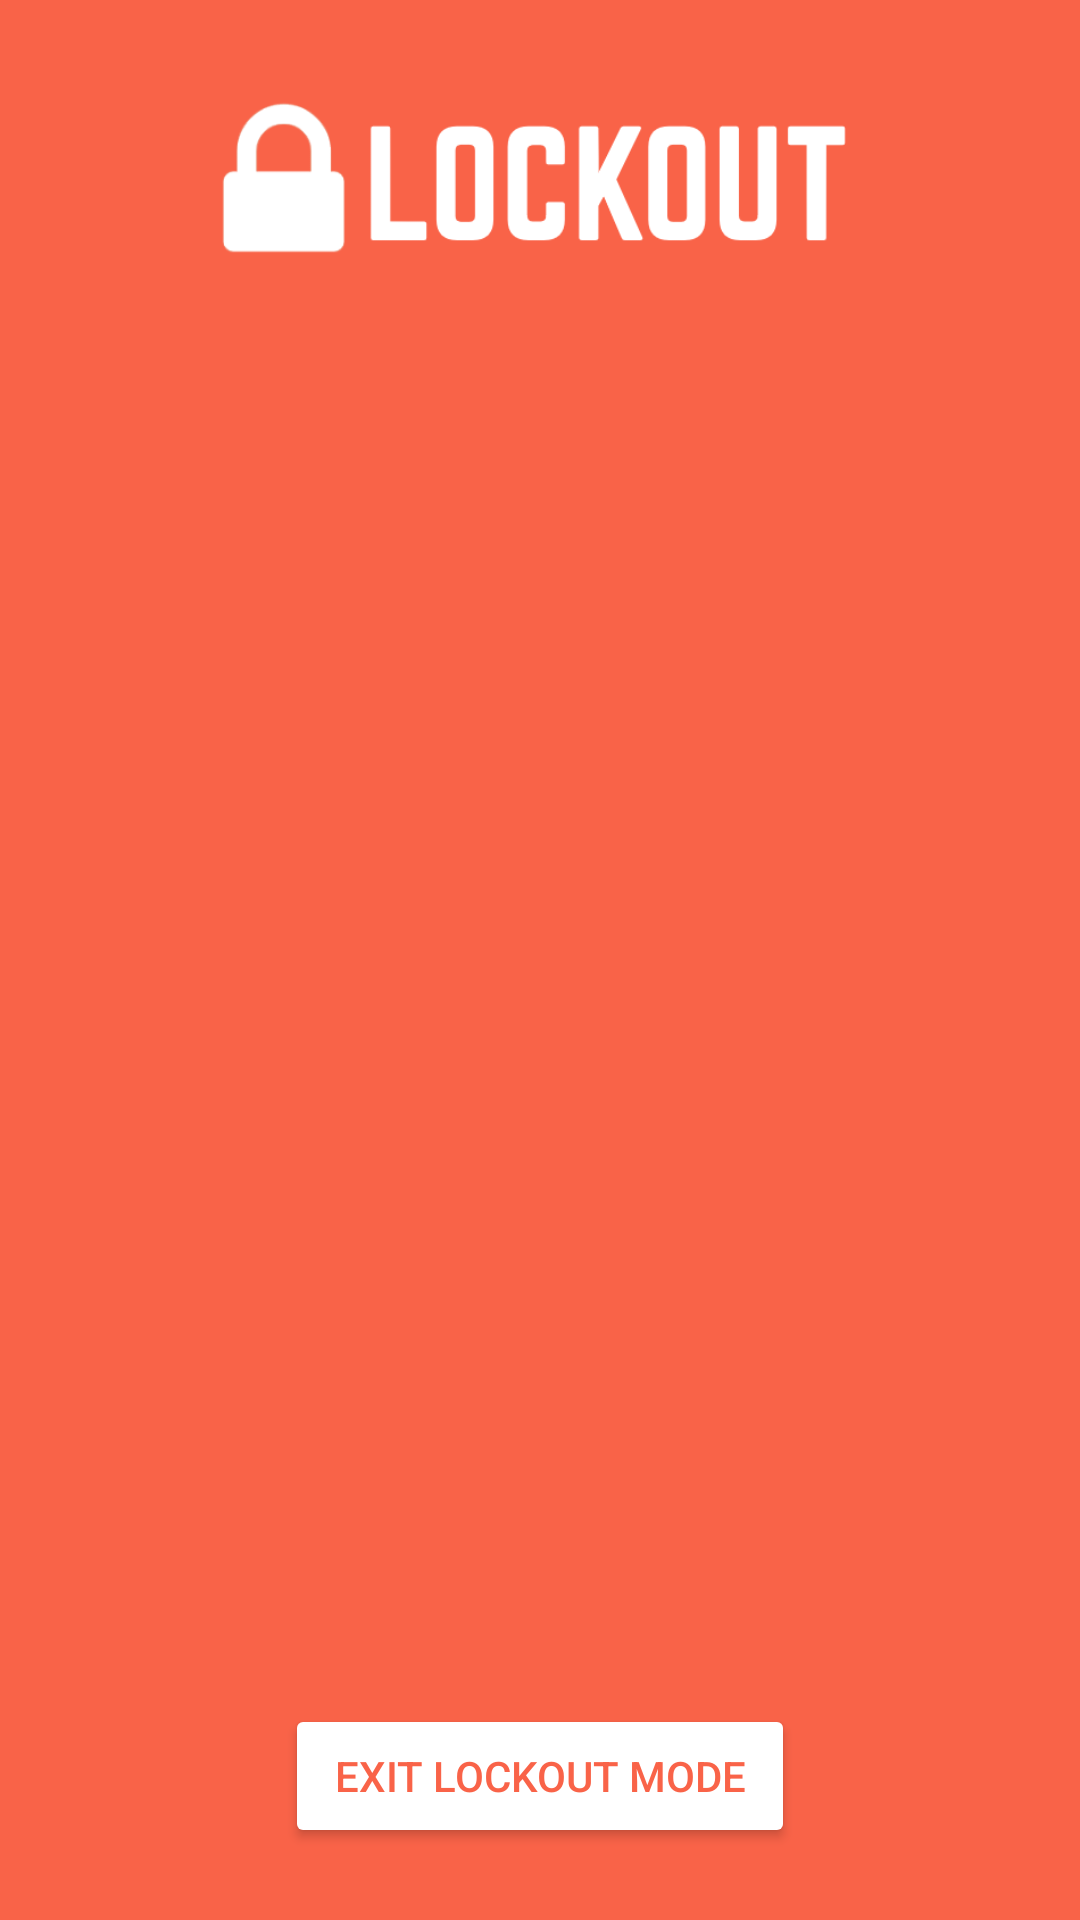

Here is an Android app screen rendered from its layout file. Give the layout XML and the strings, colors and styles it references.
<!-- AndroidManifest.xml: activity theme AppTheme.Dark -->
<!-- res/layout/activity_lockout.xml -->
<?xml version="1.0" encoding="utf-8"?>
<android.support.constraint.ConstraintLayout xmlns:android="http://schemas.android.com/apk/res/android"
    xmlns:app="http://schemas.android.com/apk/res-auto"
    xmlns:tools="http://schemas.android.com/tools"
    android:layout_width="fill_parent"
    android:layout_height="fill_parent"
    android:background="@color/alt"
    android:fitsSystemWindows="true"
    tools:context="edu.iastate.cs.proj_309_vc_1.lockout2.LockoutActivity">

    <LinearLayout
        android:layout_width="fill_parent"
        android:layout_height="wrap_content">

        <ImageView android:src="@drawable/logo"
            android:layout_width="wrap_content"
            android:layout_height="72dp"
            android:layout_marginBottom="24dp"
            android:layout_marginTop="24dp"
            android:layout_gravity="center_vertical" />

    </LinearLayout>

    <LinearLayout
        android:id="@+id/layout1"
        android:layout_width="fill_parent"
        android:layout_height="fill_parent"
        android:orientation="vertical"
        android:gravity="bottom|center">

        <TextView
            android:id="@+id/pointsDisplay"
            android:layout_width="fill_parent"
            android:layout_height="wrap_content"
            android:gravity="center"
            android:textAppearance="@android:style/TextAppearance.Material.Large" />

        <ProgressBar
            android:id="@+id/progBar"
            style="?android:attr/progressBarStyleHorizontal"
            android:layout_width="160dp"
            android:layout_height="160dp"
            android:layout_marginTop="24dp"
            android:layout_marginBottom="24dp"
            android:max="60"
            android:progress="0"
            android:progressDrawable="@drawable/circular" />

        <android.support.v7.widget.AppCompatButton
            android:id="@+id/btn_leavelockout"
            android:layout_width="170dp"
            android:layout_height="wrap_content"
            android:layout_marginTop="24dp"
            android:layout_marginBottom="24dp"
            android:backgroundTint="@color/accent"
            android:textColor="@color/alt"
            android:text="Exit Lockout Mode"
            android:width="50dp"/>
    </LinearLayout>

</android.support.constraint.ConstraintLayout>
<!-- resources referenced by this layout -->
<resources>
  <color name="accent">#FFFFFF</color>
  <color name="alt">#f96348</color>
  <!-- drawable circular (drawable) -->
  <?xml version="1.0" encoding="utf-8"?>
  <shape xmlns:android="http://schemas.android.com/apk/res/android"
  
      android:useLevel="true"
      android:innerRadiusRatio="2.5"
      android:shape="ring"
      android:thickness="4dp">
      <solid android:color="@color/accent" />
  
  </shape>
  <!-- drawable logo: png bitmap (drawable, 8953 bytes) -->
  <style name="AppTheme.Dark" parent="Theme.AppCompat.NoActionBar">
          <item name="colorPrimary">@color/primary</item>
          <item name="colorPrimaryDark">@color/primary_dark</item>
          <item name="colorAccent">@color/accent</item>
  
          <item name="android:windowBackground">@color/primary</item>
  
          <item name="colorControlNormal">@color/iron</item>
          <item name="colorControlActivated">@color/white</item>
          <item name="colorControlHighlight">@color/white</item>
          <item name="android:textColorHint">@color/iron</item>
  
          <item name="colorButtonNormal">@color/primary_darker</item>
          <item name="android:colorButtonNormal">@color/primary_darker</item>
      </style>
  <color name="primary">#488cf9</color>
  <color name="primary_dark">#2f7efc</color>
  <color name="iron">#CCCCCC</color>
  <color name="white">#FFFFFF</color>
  <color name="primary_darker">#186ef7</color>
</resources>
